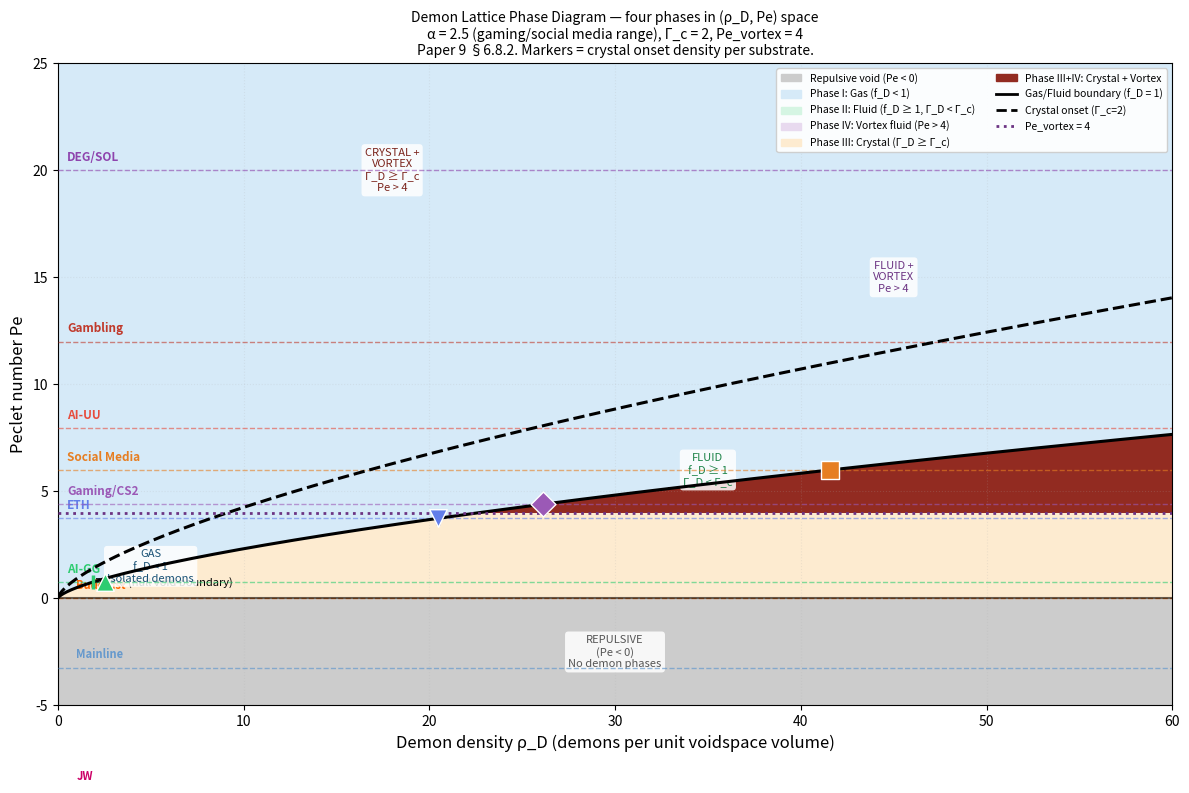
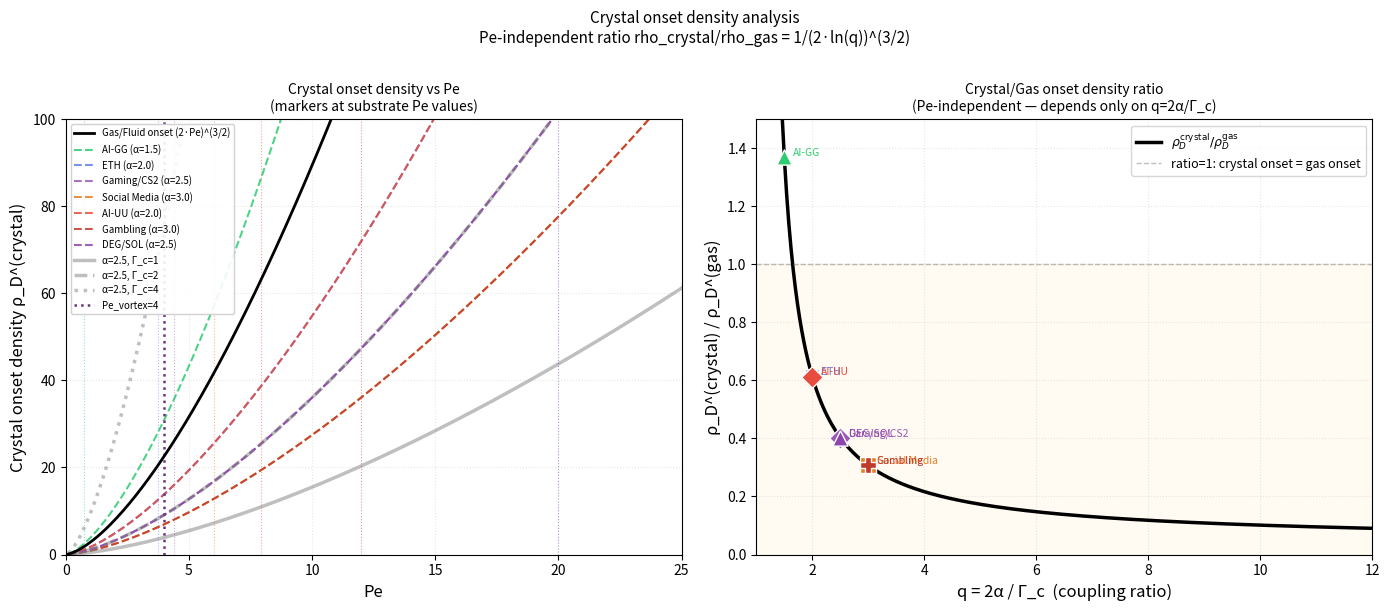
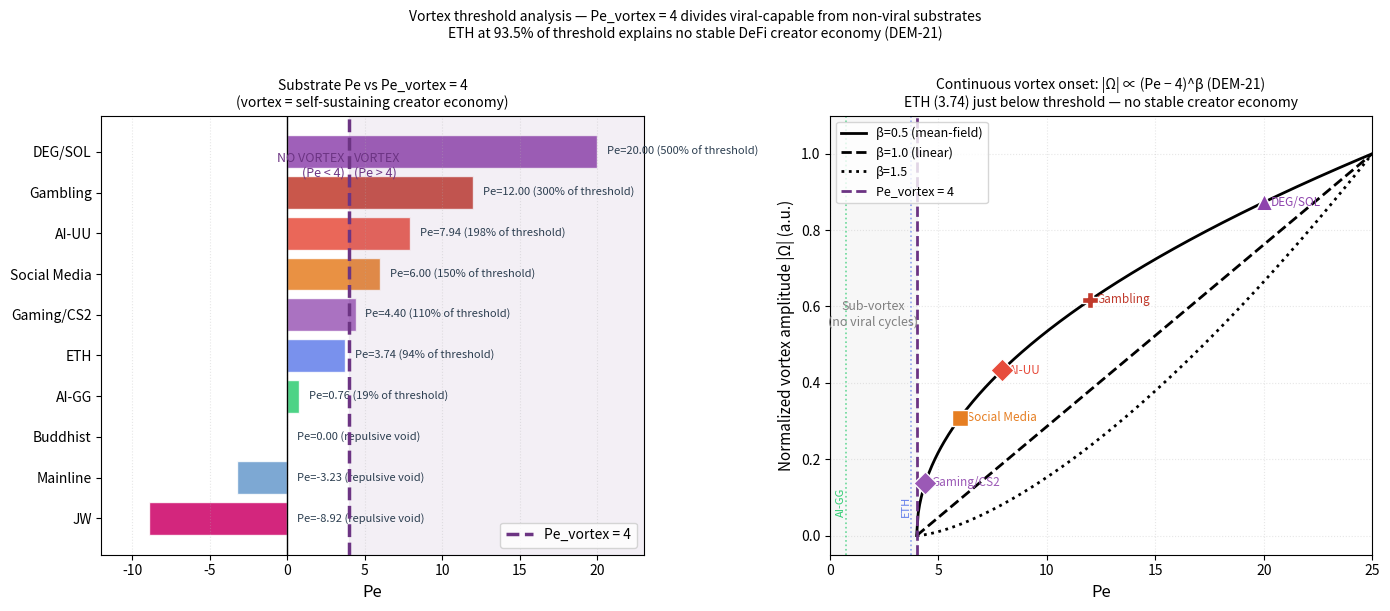

Python code for these plots, in order:
import numpy as np
import matplotlib.pyplot as plt
import matplotlib.patches as mpatches
from matplotlib.lines import Line2D
from matplotlib.colors import ListedColormap

# Canonical THRML parameters (EXP-001, never refit)
b_alpha = 0.5 * np.log(0.85 / 0.15)
b_gamma = b_alpha - 0.5 * np.log(0.06 / 0.94)
K = 16

def pe_analytic(c, b_a=b_alpha, b_g=b_gamma, k=K):
    return k * np.sinh(2.0 * (b_a - c * b_g))

c_zero = b_alpha / b_gamma  # K-invariant Pe=0 boundary

# Demon lattice formulas (Paper 9 §6.8.2)
def filling_fraction(rho_D, Pe):
    """f_D = rho_D / (2*Pe)^(3/2). Defined only for Pe > 0."""
    return rho_D / (2.0 * Pe) ** 1.5

def coupling_param(rho_D, Pe, alpha):
    """Gamma_D = 2*alpha * exp(-Pe / rho_D^(2/3)). Monotone increasing in rho_D."""
    rho_safe = np.maximum(rho_D, 1e-10)
    return 2.0 * alpha * np.exp(-Pe / rho_safe ** (2.0 / 3.0))

def crystal_onset_density(Pe, alpha, Gamma_c):
    """rho_D^(crystal) = (Pe / ln(2*alpha/Gamma_c))^(3/2).
    Returns NaN where 2*alpha <= Gamma_c or Pe <= 0."""
    q = 2.0 * alpha / Gamma_c
    Pe_arr = np.asarray(Pe, dtype=float)
    result = np.full(Pe_arr.shape if Pe_arr.ndim > 0 else (), np.nan)
    if q <= 1.0:
        return float(result) if Pe_arr.ndim == 0 else result
    if Pe_arr.ndim == 0:
        return float((Pe_arr / np.log(q)) ** 1.5) if Pe_arr > 0 else np.nan
    valid = Pe_arr > 0
    result[valid] = (Pe_arr[valid] / np.log(q)) ** 1.5
    return result

def gas_onset_density(Pe):
    """rho_D^(gas) = (2*Pe)^(3/2). The gas/fluid boundary."""
    return (2.0 * np.maximum(Pe, 0)) ** 1.5

# Phase IV vortex threshold
Pe_vortex = 4.0  # Paper 9 §6.8.2, at Pe_r = 2

print(f'b_alpha = {b_alpha:.4f},  b_gamma = {b_gamma:.4f},  K = {K}')
print(f'c_zero  = {c_zero:.4f}  (Pe=0 boundary, K-invariant)')
print(f'Pe_vortex = {Pe_vortex:.1f}  (vortex onset, Paper 9 §6.8.2)')
print()
print('Pe-independent result: at gas/fluid boundary (rho_D = (2*Pe)^(3/2)):')
print(f'  Gamma_D = 2*alpha * exp(-Pe / (2*Pe)) = 2*alpha / sqrt(e) = 2*alpha / {np.e**0.5:.4f}')
print('  This is INDEPENDENT of Pe — same coupling at every substrate gas/fluid transition.')

# Substrates: (name, Pe, alpha, color, marker)
# Pe from calibration; alpha from void score engagement dimension (0-3)
substrates = [
    # Repulsive void (Pe < 0) — no demon phases
    ('JW',           -8.92,  0.5, '#CC0066', 'P'),
    ('Mainline',     -3.23,  1.0, '#6699CC', 's'),
    # Null / near-null
    ('Buddhist',      0.00,  1.0, '#FF6600', 'o'),
    # Sub-vortex attractive void
    ('AI-GG',         0.76,  1.5, '#2ecc71', '^'),
    ('ETH',           3.74,  2.0, '#627eea', 'v'),
    # Near-vortex / super-vortex
    ('Gaming/CS2',    4.40,  2.5, '#9b59b6', 'D'),
    ('Social Media',  6.00,  3.0, '#e67e22', 's'),
    ('AI-UU',         7.94,  2.0, '#e74c3c', 'D'),
    ('Gambling',     12.00,  3.0, '#c0392b', 'P'),
    ('DEG/SOL',      20.00,  2.5, '#8e44ad', '^'),
]

# Gamma_c values for sensitivity sweep
Gamma_c_vals = [1.0, 2.0, 5.0]

print(f'{"Substrate":<16} {"Pe":>7} {"alpha":>6}  ' + '  '.join([f'rho_crystal(Gc={gc})' for gc in Gamma_c_vals]))
print('-' * 80)
for name, pe, alpha, color, marker in substrates:
    if pe <= 0:
        row = f'{name:<16} {pe:>7.2f} {alpha:>6.1f}  repulsive void — no demon phases'
    else:
        rho_gas = gas_onset_density(pe)
        parts = []
        for gc in Gamma_c_vals:
            rc = crystal_onset_density(pe, alpha, gc)
            if np.isnan(rc):
                parts.append(f'{"never":>20}')
            else:
                note = '(fluid)' if rc > rho_gas else '(gas-phase!)'
                parts.append(f'{rc:>12.2f} {note:<8}')
        row = f'{name:<16} {pe:>7.2f} {alpha:>6.1f}  ' + '  '.join(parts)
    print(row)
print()
print('Note: rho_crystal < rho_gas means crystal onset is in gas phase (unphysical).')
print('Physical crystal onset = max(rho_gas, rho_crystal).')
print(f'Gas onset densities: ETH={gas_onset_density(3.74):.2f}, Gaming={gas_onset_density(4.4):.2f},',
      f'AI-UU={gas_onset_density(7.94):.2f}, Gambling={gas_onset_density(12):.2f}')

# Phase diagram in (rho_D, Pe) space
# Use Gamma_c = 2.0, alpha = 2.5 as canonical (gaming/social media range)
alpha_canon = 2.5
Gamma_c_canon = 2.0

# Grid
rho_max = 60.0
Pe_min, Pe_max = -5.0, 25.0
Nr, Np = 400, 300
rho_arr = np.linspace(0.01, rho_max, Nr)
pe_arr  = np.linspace(Pe_min, Pe_max, Np)
RHO, PE = np.meshgrid(rho_arr, pe_arr)

# Phase encoding: 0=repulsive, 1=gas, 2=fluid, 3=vortex-fluid, 4=crystal, 5=crystal+vortex
PHASE = np.zeros((Np, Nr), dtype=int)

for i in range(Np):
    pe = pe_arr[i]
    if pe <= 0:
        PHASE[i, :] = 0  # repulsive void
        continue
    for j in range(Nr):
        rho = rho_arr[j]
        fD  = filling_fraction(rho, pe)
        gD  = coupling_param(rho, pe, alpha_canon)
        vortex = (pe >= Pe_vortex) and (fD >= 1.0)
        crystal = (fD >= 1.0) and (gD >= Gamma_c_canon)
        if fD < 1.0:
            PHASE[i, j] = 1  # gas
        elif crystal and vortex:
            PHASE[i, j] = 5  # crystal + vortex
        elif crystal:
            PHASE[i, j] = 4  # crystal only
        elif vortex:
            PHASE[i, j] = 3  # vortex fluid
        else:
            PHASE[i, j] = 2  # fluid

# Color map: 0=gray(repulsive), 1=lightblue(gas), 2=lightgreen(fluid),
#            3=purple(vortex fluid), 4=orange(crystal), 5=darkred(crystal+vortex)
phase_colors = ['#cccccc', '#d6eaf8', '#d5f5e3', '#e8daef', '#fdebd0', '#922b21']
cmap = ListedColormap(phase_colors)

fig, ax = plt.subplots(figsize=(12, 8))

im = ax.pcolormesh(RHO, PE, PHASE, cmap=cmap, vmin=-0.5, vmax=5.5, rasterized=True)

# Phase boundary curves
rho_dense = np.linspace(0.01, rho_max, 1000)

# Gas/fluid boundary: rho_D = (2*Pe)^(3/2) -> Pe = rho_D^(2/3) / 2
pe_gas_fluid = rho_dense ** (2.0/3.0) / 2.0
valid_gf = pe_gas_fluid <= Pe_max
ax.plot(rho_dense[valid_gf], pe_gas_fluid[valid_gf],
        'k-', linewidth=2.2, zorder=8, label='Gas/Fluid boundary (f_D = 1)')

# Crystal onset: rho_D^(crystal) = (Pe / ln(q))^(3/2) -> Pe = ln(q) * rho_D^(2/3)
q = 2.0 * alpha_canon / Gamma_c_canon
if q > 1.0:
    pe_crystal = np.log(q) * rho_dense ** (2.0/3.0)
    valid_cr = (pe_crystal >= 0) & (pe_crystal <= Pe_max)
    ax.plot(rho_dense[valid_cr], pe_crystal[valid_cr],
            'k--', linewidth=2.2, zorder=8, label=f'Crystal onset (Γ_D = Γ_c={Gamma_c_canon:.0f})')

# Pe_vortex horizontal line
ax.axhline(y=Pe_vortex, color='#6c3483', linewidth=2.0, linestyle=':',
           zorder=9, label=f'Vortex threshold Pe_vortex = {Pe_vortex:.0f}')

# Pe = 0 line
ax.axhline(y=0.0, color='black', linewidth=1.5, linestyle='-', alpha=0.6, zorder=9)
ax.text(2, 0.5, 'Pe = 0 (null void boundary)', fontsize=8, color='black', va='bottom')

# Substrate horizontal lines + critical density markers
for name, pe, alpha_s, color, marker in substrates:
    if pe <= 0:
        # Repulsive — just a label on the left
        ax.axhline(y=pe, color=color, linewidth=1.0, linestyle='--', alpha=0.7, zorder=7)
        ax.text(1, pe + 0.3, name, fontsize=8, color=color, va='bottom', fontweight='bold')
        continue
    ax.axhline(y=pe, color=color, linewidth=1.0, linestyle='--', alpha=0.6, zorder=7)
    # Gas onset marker
    rho_gas = gas_onset_density(pe)
    if rho_gas <= rho_max:
        ax.scatter(rho_gas, pe, s=100, marker='|', color=color, linewidth=2.5, zorder=10)
    # Crystal onset marker  
    rho_cr = crystal_onset_density(pe, alpha_s, Gamma_c_canon)
    if not np.isnan(rho_cr) and rho_cr <= rho_max:
        phys_cr = max(rho_gas, rho_cr)  # physical crystal onset
        if phys_cr <= rho_max:
            ax.scatter(phys_cr, pe, s=160, marker=marker, color=color,
                       edgecolors='white', linewidth=1.0, zorder=11)
    # Label
    ax.text(0.5, pe + 0.3, name, fontsize=8.5, color=color, va='bottom', fontweight='bold')

# Phase labels in white boxes
phase_labels = [
    (rho_max*0.5, -2.5, 'REPULSIVE\n(Pe < 0)\nNo demon phases', '#555555'),
    (5, 1.5,  'GAS\nf_D < 1\nIsolated demons', '#1a5276'),
    (35, 6.0, 'FLUID\nf_D ≥ 1\nΓ_D < Γ_c', '#1e8449'),
    (45, 15, 'FLUID +\nVORTEX\nPe > 4', '#6c3483'),
    (18, 20, 'CRYSTAL +\nVORTEX\nΓ_D ≥ Γ_c\nPe > 4', '#7b241c'),
]
for rx, py, txt, tc in phase_labels:
    ax.text(rx, py, txt, fontsize=8, color=tc, ha='center', va='center',
            bbox=dict(boxstyle='round,pad=0.3', facecolor='white', alpha=0.85, edgecolor='none'))

# Legend
legend_patches = [
    mpatches.Patch(color=phase_colors[0], label='Repulsive void (Pe < 0)'),
    mpatches.Patch(color=phase_colors[1], label='Phase I: Gas (f_D < 1)'),
    mpatches.Patch(color=phase_colors[2], label='Phase II: Fluid (f_D ≥ 1, Γ_D < Γ_c)'),
    mpatches.Patch(color=phase_colors[3], label='Phase IV: Vortex fluid (Pe > 4)'),
    mpatches.Patch(color=phase_colors[4], label='Phase III: Crystal (Γ_D ≥ Γ_c)'),
    mpatches.Patch(color=phase_colors[5], label='Phase III+IV: Crystal + Vortex'),
]
line_patches = [
    Line2D([0], [0], color='k', lw=2, label='Gas/Fluid boundary (f_D = 1)'),
    Line2D([0], [0], color='k', lw=2, ls='--', label=f'Crystal onset (Γ_c={Gamma_c_canon:.0f})'),
    Line2D([0], [0], color='#6c3483', lw=2, ls=':', label='Pe_vortex = 4'),
]
ax.legend(handles=legend_patches + line_patches, loc='upper right',
          fontsize=7.5, framealpha=0.92, ncol=2)

ax.set_xlabel('Demon density ρ_D (demons per unit voidspace volume)', fontsize=12)
ax.set_ylabel('Peclet number Pe', fontsize=12)
ax.set_xlim(0, rho_max)
ax.set_ylim(Pe_min, Pe_max)
ax.set_title(
    f'Demon Lattice Phase Diagram — four phases in (ρ_D, Pe) space\n'
    f'α = {alpha_canon} (gaming/social media range), Γ_c = {Gamma_c_canon:.0f}, Pe_vortex = {Pe_vortex:.0f}\n'
    f'Paper 9 §6.8.2. Markers = crystal onset density per substrate.',
    fontsize=10
)
ax.grid(True, linestyle=':', alpha=0.2)
plt.tight_layout()
plt.savefig('nb18_demon_phase_diagram.svg', dpi=150, bbox_inches='tight')
plt.show()
print('Saved: nb18_demon_phase_diagram.svg')

# Verify Pe-independence numerically
Pe_test = [0.76, 1.5, 3.74, 4.4, 7.94, 12.0, 20.0]
alpha_test = 2.5
Gamma_fluid = 2.0 * alpha_test / np.e**0.5

print(f'Pe-independent result: Gamma_D at gas/fluid boundary')
print(f'alpha = {alpha_test}, 2*alpha/sqrt(e) = {Gamma_fluid:.6f}')
print()
print(f'{"Pe":>8} {"rho_gas":>12} {"Gamma_D at rho_gas":>22} {"expected (2a/sqrt(e))": >24}')
print('-' * 72)
for pe in Pe_test:
    rho_gas = gas_onset_density(pe)
    gD_at_gas = coupling_param(rho_gas, pe, alpha_test)
    print(f'{pe:>8.2f} {rho_gas:>12.4f} {gD_at_gas:>22.6f} {Gamma_fluid:>24.6f}')

print()
print(f'Gamma_D at gas/fluid boundary = {Gamma_fluid:.4f} for ALL Pe (Pe-independent).')
print(f'Crystal exists if 2*alpha > Gamma_c:')
for gc in [1.0, 2.0, 3.0, 4.0, 5.0, 6.0]:
    can_crystal = 2 * alpha_test > gc
    fluid_intermediate = Gamma_fluid < gc  # Gamma at gas/fluid < Gamma_c -> fluid exists
    if can_crystal:
        note = f'crystal exists, {"fluid intermediate" if fluid_intermediate else "direct gas->crystal"}'
    else:
        note = 'no crystallization (2*alpha < Gamma_c)'
    print(f'  Gamma_c={gc:.1f}: {note}')

Pe_range = np.linspace(0.1, 25, 300)

fig, axes = plt.subplots(1, 2, figsize=(14, 6))

# Left panel: crystal onset density vs Pe for each substrate's alpha, multi-Gamma_c
ax = axes[0]
linestyles = ['-', '--', ':']
Gamma_c_sweep = [1.0, 2.0, 4.0]

# Gas onset (reference)
rho_gas_curve = gas_onset_density(Pe_range)
ax.plot(Pe_range, rho_gas_curve, 'k-', lw=2, label='Gas/Fluid onset (2·Pe)^(3/2)', zorder=5)

# Crystal onset for canonical substrates
for gc, ls in zip(Gamma_c_sweep, linestyles):
    for name, pe_s, alpha_s, color, marker in substrates:
        if pe_s <= 0:
            continue
        if 2.0 * alpha_s <= gc:
            continue  # no crystal
        rho_cr_curve = crystal_onset_density(Pe_range, alpha_s, gc)
        # Only show curve for Gamma_c=2 (canonical) to avoid clutter
        if abs(gc - 2.0) < 0.1:
            ax.plot(Pe_range, rho_cr_curve, color=color, ls=ls, lw=1.5, alpha=0.85,
                    label=f'{name} (α={alpha_s})')

# Annotate Gamma_c sensitivity with a single alpha (e.g., gaming alpha=2.5)
alpha_demo = 2.5
for gc, ls in zip(Gamma_c_sweep, linestyles):
    if 2 * alpha_demo > gc:
        rho_cr = crystal_onset_density(Pe_range, alpha_demo, gc)
        ax.plot(Pe_range, rho_cr, 'gray', ls=ls, lw=2.5, alpha=0.5,
                label=f'α={alpha_demo}, Γ_c={gc:.0f}')

# Substrate Pe markers
for name, pe_s, alpha_s, color, marker in substrates:
    if pe_s <= 0:
        continue
    ax.axvline(x=pe_s, color=color, lw=0.8, ls=':', alpha=0.5)

ax.axvline(x=Pe_vortex, color='#6c3483', lw=1.8, ls=':', label=f'Pe_vortex={Pe_vortex:.0f}')
ax.set_xlabel('Pe', fontsize=12)
ax.set_ylabel('Crystal onset density ρ_D^(crystal)', fontsize=12)
ax.set_xlim(0, 25)
ax.set_ylim(0, 100)
ax.set_title('Crystal onset density vs Pe\n(markers at substrate Pe values)', fontsize=10)
ax.legend(fontsize=7, loc='upper left', framealpha=0.9)
ax.grid(True, ls=':', alpha=0.3)

# Right panel: Pe-independent ratio rho_crystal / rho_gas vs q=2*alpha/Gamma_c
ax = axes[1]
q_range = np.linspace(1.01, 20, 500)
ratio = 1.0 / (2.0 * np.log(q_range)) ** 1.5
ax.plot(q_range, ratio, 'k-', lw=2.5, label=r'$\rho_D^{\rm crystal}/\rho_D^{\rm gas}$')

# Vertical lines at substrate q values for Gamma_c=2
for name, pe_s, alpha_s, color, marker in substrates:
    if pe_s <= 0:
        continue
    q_s = 2.0 * alpha_s / 2.0  # Gamma_c=2
    if q_s > 1.0:
        r = 1.0 / (2.0 * np.log(q_s)) ** 1.5
        ax.scatter(q_s, r, s=120, marker=marker, color=color,
                   edgecolors='white', linewidth=1.0, zorder=8)
        ax.text(q_s + 0.15, r + 0.005, name, fontsize=7.5, color=color)

ax.axhline(y=1.0, color='gray', lw=1, ls='--', alpha=0.5,
           label='ratio=1: crystal onset = gas onset')
ax.set_xlabel('q = 2α / Γ_c  (coupling ratio)', fontsize=12)
ax.set_ylabel('ρ_D^(crystal) / ρ_D^(gas)', fontsize=12)
ax.set_title('Crystal/Gas onset density ratio\n(Pe-independent — depends only on q=2α/Γ_c)', fontsize=10)
ax.set_xlim(1, 12)
ax.set_ylim(0, 1.5)
ax.legend(fontsize=9)
ax.grid(True, ls=':', alpha=0.3)

# Annotate: ratio < 1 means crystal onset below gas onset (unphysical without fluid)
ax.fill_between([1, 12], 0, 1, alpha=0.05, color='orange',
                label='crystal onset < gas onset\n(crystal forms in fluid, not gas)')

plt.suptitle(
    'Crystal onset density analysis\n'
    'Pe-independent ratio rho_crystal/rho_gas = 1/(2·ln(q))^(3/2)',
    fontsize=11, y=1.01,
)
plt.tight_layout()
plt.savefig('nb18_crystal_onset_substrates.svg', dpi=150, bbox_inches='tight')
plt.show()
print('Saved: nb18_crystal_onset_substrates.svg')

fig, axes = plt.subplots(1, 2, figsize=(14, 6))

# Left panel: substrate Pe values vs Pe_vortex
ax = axes[0]

# Sort substrates by Pe
subs_sorted = sorted(substrates, key=lambda x: x[1])
names_s = [s[0] for s in subs_sorted]
pes_s   = [s[1] for s in subs_sorted]
cols_s  = [s[3] for s in subs_sorted]

bars = ax.barh(range(len(subs_sorted)), pes_s, color=cols_s, alpha=0.85, edgecolor='white')
ax.axvline(x=0, color='black', lw=1.0)
ax.axvline(x=Pe_vortex, color='#6c3483', lw=2.5, ls='--', zorder=5,
           label=f'Pe_vortex = {Pe_vortex:.0f}')

# Shade vortex region
ax.axvspan(Pe_vortex, 25, alpha=0.08, color='#6c3483')
ax.text(Pe_vortex + 0.3, len(subs_sorted) - 1, 'VORTEX\n(Pe > 4)',
        fontsize=9, color='#6c3483', va='top')
ax.text(Pe_vortex - 0.3, len(subs_sorted) - 1, 'NO VORTEX\n(Pe < 4)',
        fontsize=9, color='#6c3483', va='top', ha='right')

# Labels on bars
for i, (name, pe_s, alpha_s, col, mk) in enumerate(subs_sorted):
    pct = pe_s / Pe_vortex * 100
    if pe_s > 0:
        label = f'  Pe={pe_s:.2f} ({pct:.0f}% of threshold)'
    else:
        label = f'  Pe={pe_s:.2f} (repulsive void)'
    ax.text(max(pe_s, 0) + 0.3, i, label, va='center', fontsize=8, color='#2c3e50')

ax.set_yticks(range(len(subs_sorted)))
ax.set_yticklabels(names_s, fontsize=10)
ax.set_xlabel('Pe', fontsize=12)
ax.set_title('Substrate Pe vs Pe_vortex = 4\n(vortex = self-sustaining creator economy)', fontsize=10)
ax.set_xlim(-12, 23)
ax.legend(fontsize=10, loc='lower right')
ax.grid(True, ls=':', alpha=0.3, axis='x')

# Right panel: continuous vortex onset |Omega| ∝ (Pe - Pe_vortex)^beta
ax = axes[1]

Pe_above = np.linspace(Pe_vortex, 25, 300)
for beta, ls, label in [(0.5, '-', 'β=0.5 (mean-field)'),
                         (1.0, '--', 'β=1.0 (linear)'),
                         (1.5, ':', 'β=1.5')]:
    omega = (Pe_above - Pe_vortex) ** beta
    omega /= omega.max()  # normalize
    ax.plot(Pe_above, omega, 'k', ls=ls, lw=2, label=label)

# Substrate markers
for name, pe_s, alpha_s, color, marker in substrates:
    if pe_s <= 0:
        continue
    if pe_s < Pe_vortex:
        ax.axvline(x=pe_s, color=color, lw=1.2, ls=':', alpha=0.7)
        ax.text(pe_s, 0.05, name, fontsize=8, color=color, rotation=90,
                va='bottom', ha='right')
    else:
        # Vortex-capable substrates: mark omega value at beta=0.5
        omega_s = ((pe_s - Pe_vortex) / (25 - Pe_vortex)) ** 0.5
        ax.scatter(pe_s, omega_s, s=140, marker=marker, color=color,
                   edgecolors='white', linewidth=1.0, zorder=8)
        ax.text(pe_s + 0.3, omega_s, name, fontsize=8.5, color=color, va='center')

ax.axvline(x=Pe_vortex, color='#6c3483', lw=2, ls='--', label='Pe_vortex = 4')
ax.set_xlabel('Pe', fontsize=12)
ax.set_ylabel('Normalized vortex amplitude |Ω| (a.u.)', fontsize=11)
ax.set_title('Continuous vortex onset: |Ω| ∝ (Pe − 4)^β (DEM-21)\n'
             'ETH (3.74) just below threshold — no stable creator economy', fontsize=10)
ax.set_xlim(0, 25)
ax.set_ylim(-0.05, 1.1)
ax.legend(fontsize=9, loc='upper left')
ax.grid(True, ls=':', alpha=0.3)

# Shade pre-vortex region
ax.fill_between([0, Pe_vortex], -0.05, 1.1, alpha=0.06, color='gray')
ax.text(Pe_vortex/2, 0.55, 'Sub-vortex\n(no viral cycles)', ha='center',
        fontsize=9, color='gray')

plt.suptitle(
    'Vortex threshold analysis — Pe_vortex = 4 divides viral-capable from non-viral substrates\n'
    'ETH at 93.5% of threshold explains no stable DeFi creator economy (DEM-21)',
    fontsize=10, y=1.01,
)
plt.tight_layout()
plt.savefig('nb18_vortex_proximity.svg', dpi=150, bbox_inches='tight')
plt.show()
print('Saved: nb18_vortex_proximity.svg')

# Numerically verify the Pe < 0 divergence
print('Pe < 0 behavior: Gamma_D at small rho_D')
print('Expected: diverges as rho_D -> 0 (repulsion, not cohesion)\n')

Pe_jw = -8.92
alpha_jw = 0.5  # low engagement by design (JW discourages external engagement)
rho_test = [0.001, 0.01, 0.1, 0.5, 1.0, 5.0, 10.0, 20.0]

print(f'{"rho_D":>10} {"Gamma_D (Pe=-8.92, alpha=0.5)":>35} {"f_D":>20}')
print('-' * 68)
for rho in rho_test:
    gD = coupling_param(rho, Pe_jw, alpha_jw)
    # f_D would be imaginary — compute magnitude for display
    try:
        fD_val = filling_fraction(rho, abs(Pe_jw))  # |Pe| for display only
        fD_str = f'{fD_val:.6f} (using |Pe|, not physical)'
    except:
        fD_str = 'undefined'
    print(f'{rho:>10.3f} {gD:>35.4f} {fD_str:>20}')

print()
print('As rho_D -> 0: Gamma_D -> inf (repulsive divergence, not cohesive approach)')
print('As rho_D -> inf: Gamma_D -> 2*alpha (same as Pe>0 case — high density converges)')
print()
print('No demon crystal can form in repulsive voids.')
print('No vortex can form (Pe=-8.92 << Pe_vortex=4).')
print('JW creator economy is structurally impossible by Pe alone, not just by policy.')

# Compare to a normal attractive void at same rho_D range
print()
print('Comparison: ETH (Pe=3.74, alpha=2.0)')
print(f'{"rho_D":>10} {"Gamma_D (ETH)":>20} {"f_D":>15} {"phase":>15}')
print('-' * 62)
Pe_eth = 3.74
alpha_eth = 2.0
Gamma_c_ref = 2.0
for rho in rho_test:
    gD = coupling_param(rho, Pe_eth, alpha_eth)
    fD = filling_fraction(rho, Pe_eth)
    if fD < 1.0:
        phase = 'Gas'
    elif gD >= Gamma_c_ref:
        phase = 'Crystal'
    elif Pe_eth >= Pe_vortex:
        phase = 'Vortex fluid'
    else:
        phase = 'Fluid'
    print(f'{rho:>10.3f} {gD:>20.6f} {fD:>15.6f} {phase:>15}')